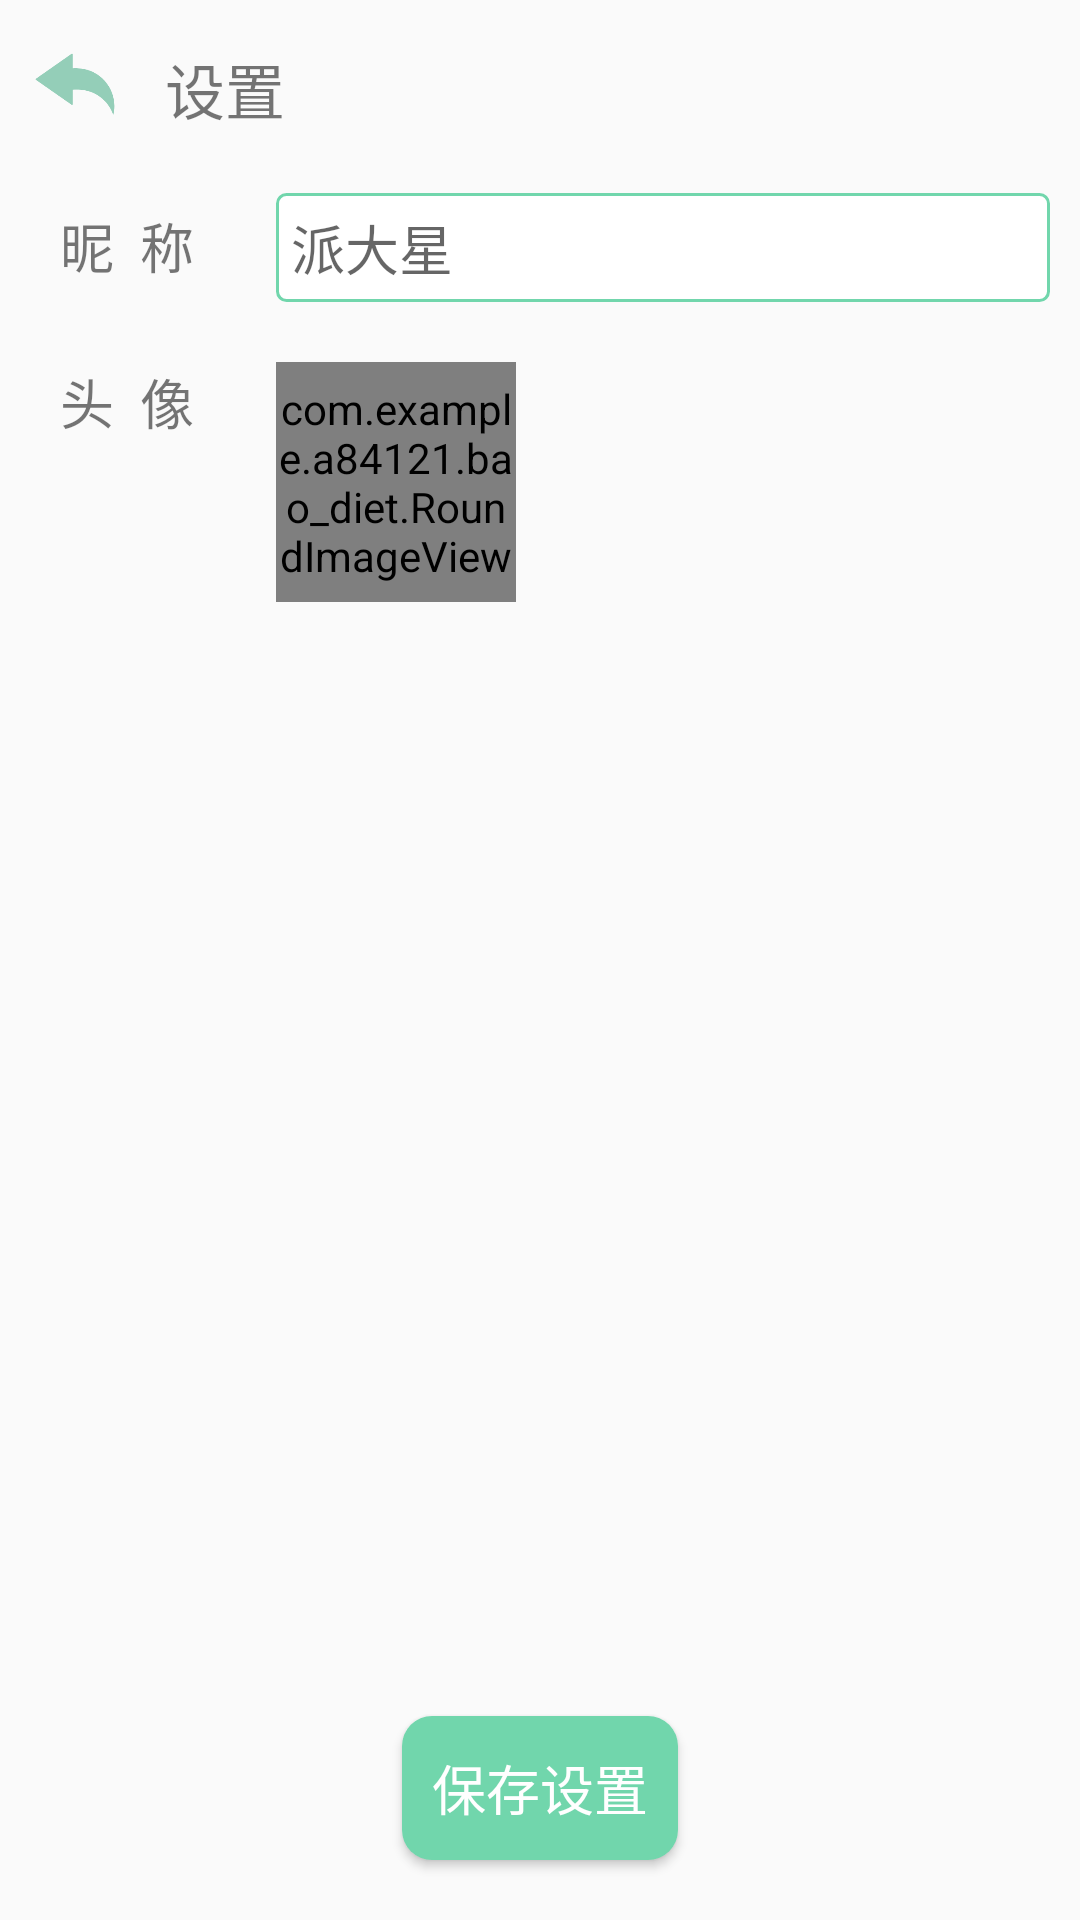

The Android layout XML behind this screen, and the referenced resources:
<!-- AndroidManifest.xml: application theme AppTheme -->
<!-- res/layout/setting.xml -->
<?xml version="1.0" encoding="utf-8"?>
<LinearLayout xmlns:android="http://schemas.android.com/apk/res/android"
    android:orientation="vertical" android:layout_width="match_parent"
    android:layout_height="match_parent">
    <LinearLayout
        android:layout_width="match_parent"
        android:layout_height="wrap_content"
        android:orientation="horizontal"
        android:layout_marginTop="10dp"
        >
        <Button
            android:id="@+id/btn_goback"
            android:layout_width="30dp"
            android:layout_height="30dp"
            android:layout_marginLeft="10dp"
            android:background="@drawable/back"
            />
        <TextView
            android:id="@+id/detil_title"
            android:layout_marginTop="5dp"
            android:textSize="20dp"
            android:layout_marginLeft="15dp"
            android:text="设置"
            android:layout_weight="1"
            android:layout_width="0dp"
            android:layout_height="wrap_content" />
    </LinearLayout>
    <LinearLayout
        android:layout_width="match_parent"
        android:layout_marginTop="20dp"
        android:layout_height="wrap_content">
        <TextView
            android:layout_width="92dp"
            android:layout_height="wrap_content"
            android:paddingLeft="20dp"
            android:text="昵  称"
            android:textSize="18dp"/>
        <EditText
            android:layout_width="match_parent"
            android:layout_height="wrap_content"
            android:maxLines="1"
            android:padding="5dp"
            android:layout_marginRight="10dp"
            android:background="@drawable/setting_border"
            android:hint="派大星"/>
    </LinearLayout>
    <LinearLayout
        android:layout_width="match_parent"
        android:layout_marginTop="20dp"
        android:layout_height="wrap_content">
        <TextView
            android:layout_width="92dp"
            android:layout_height="wrap_content"
            android:paddingLeft="20dp"
            android:text="头  像"
            android:textSize="18dp"/>
        <com.example.a84121.bao_diet.RoundImageView
            android:id="@+id/head"
            android:layout_width="80dp"
            android:adjustViewBounds="true"
            android:scaleType="centerCrop"
            android:src="@drawable/star"
            android:layout_height="80dp" />
    </LinearLayout>
    <LinearLayout
        android:id="@+id/recLayout"
        android:layout_width="fill_parent"
        android:layout_height="fill_parent"
        android:orientation="vertical"
        android:gravity="bottom">
    <Button
        android:layout_width="92dp"
        android:layout_height="wrap_content"
        android:text="保存设置"
        android:textColor="@color/white"
        android:textSize="18dp"
        android:layout_gravity="center"
        android:layout_marginBottom="20dp"
        android:background="@drawable/my_page_linear"/>
</LinearLayout>
</LinearLayout>
<!-- resources referenced by this layout -->
<resources>
  <color name="white">#fff</color>
  <!-- drawable back: png bitmap (drawable, 4969 bytes) -->
  <!-- drawable my_page_linear (drawable) -->
  <?xml version="1.0" encoding="utf-8"?>
  <shape xmlns:android="http://schemas.android.com/apk/res/android" >
      //这里是Linearlayout布局的背景颜色
      <solid android:color="@color/round_green" />
      //这里是设置边框线的粗细和颜色
  
  
      //角的话，里边有参数可以单独设置
      <corners android:radius="10dp" />
  
  </shape>
  <!-- drawable setting_border (drawable) -->
  <?xml version="1.0" encoding="UTF-8"?>
  <shape xmlns:android="http://schemas.android.com/apk/res/android">
      <solid android:color="#FFFFFF" />
      <corners android:radius="3dip"/>
      <stroke
          android:width="1dip"
          android:color="@color/round_green"/>
  </shape>
  <!-- drawable star: jpeg bitmap (drawable, 47417 bytes) -->
  <style name="AppTheme" parent="Theme.AppCompat.Light.NoActionBar">
          
          <item name="colorPrimary">#7e7e7e</item>
          <item name="colorPrimaryDark">#404040</item>
          <item name="colorAccent">@color/colorAccent</item>
      </style>
  <color name="round_green">#71d6ac</color>
  <color name="colorAccent">#FF4081</color>
</resources>
